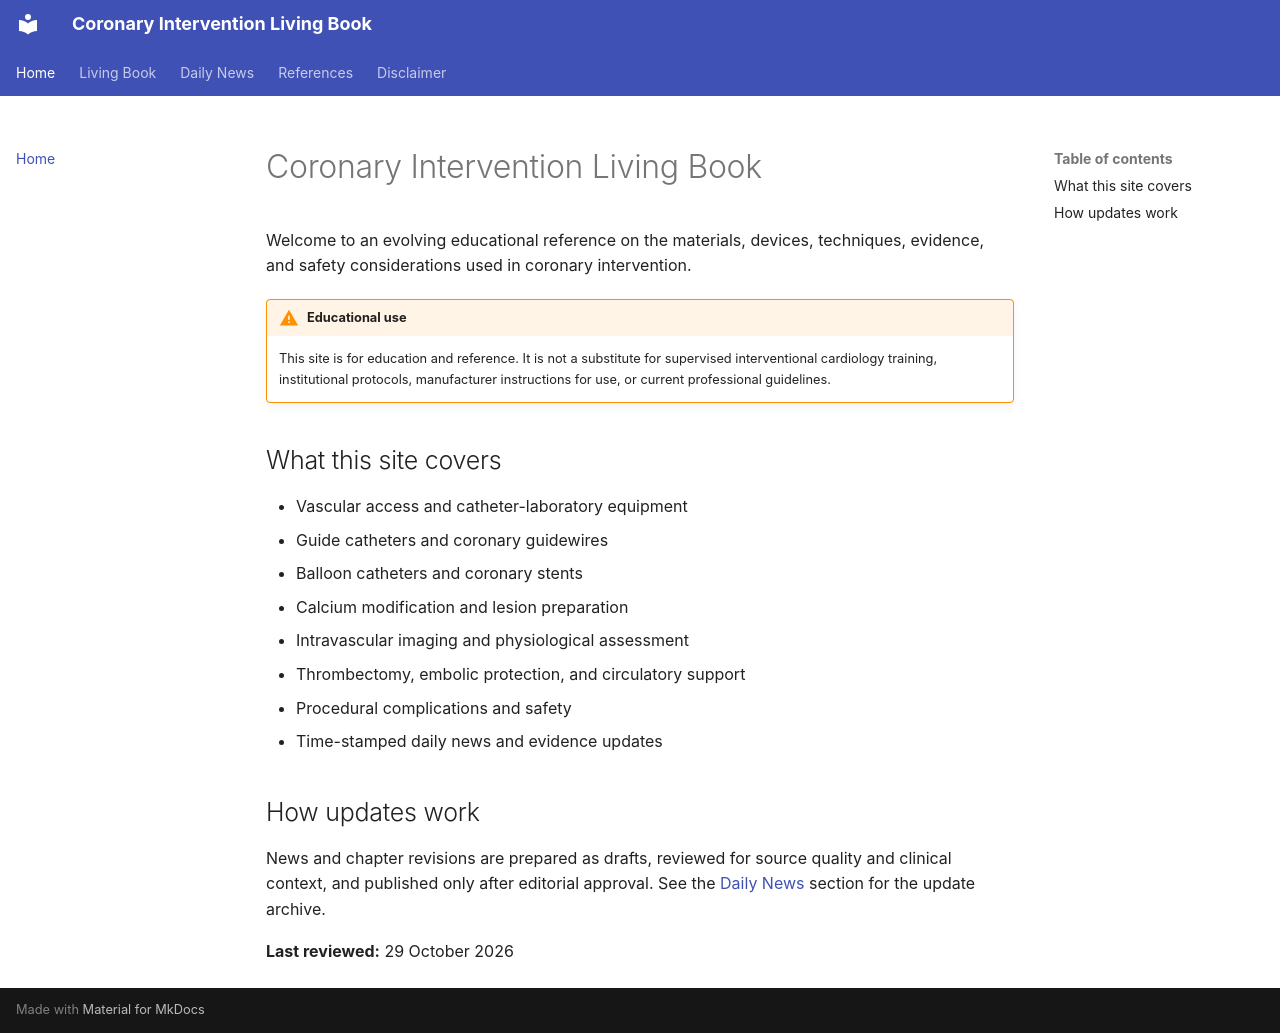

repository: Ratking2383/coronary-intervention-book · page: index.html · generator: mkdocs

# Coronary Intervention Living Book

Welcome to an evolving educational reference on the materials, devices, techniques, evidence, and safety considerations used in coronary intervention.

!!! warning "Educational use"
    This site is for education and reference. It is not a substitute for supervised interventional cardiology training, institutional protocols, manufacturer instructions for use, or current professional guidelines.

## What this site covers

- Vascular access and catheter-laboratory equipment
- Guide catheters and coronary guidewires
- Balloon catheters and coronary stents
- Calcium modification and lesion preparation
- Intravascular imaging and physiological assessment
- Thrombectomy, embolic protection, and circulatory support
- Procedural complications and safety
- Time-stamped daily news and evidence updates

## How updates work

News and chapter revisions are prepared as drafts, reviewed for source quality and clinical context, and published only after editorial approval. See the [Daily News](news/index.md) section for the update archive.

**Last reviewed:** 29 October 2026
